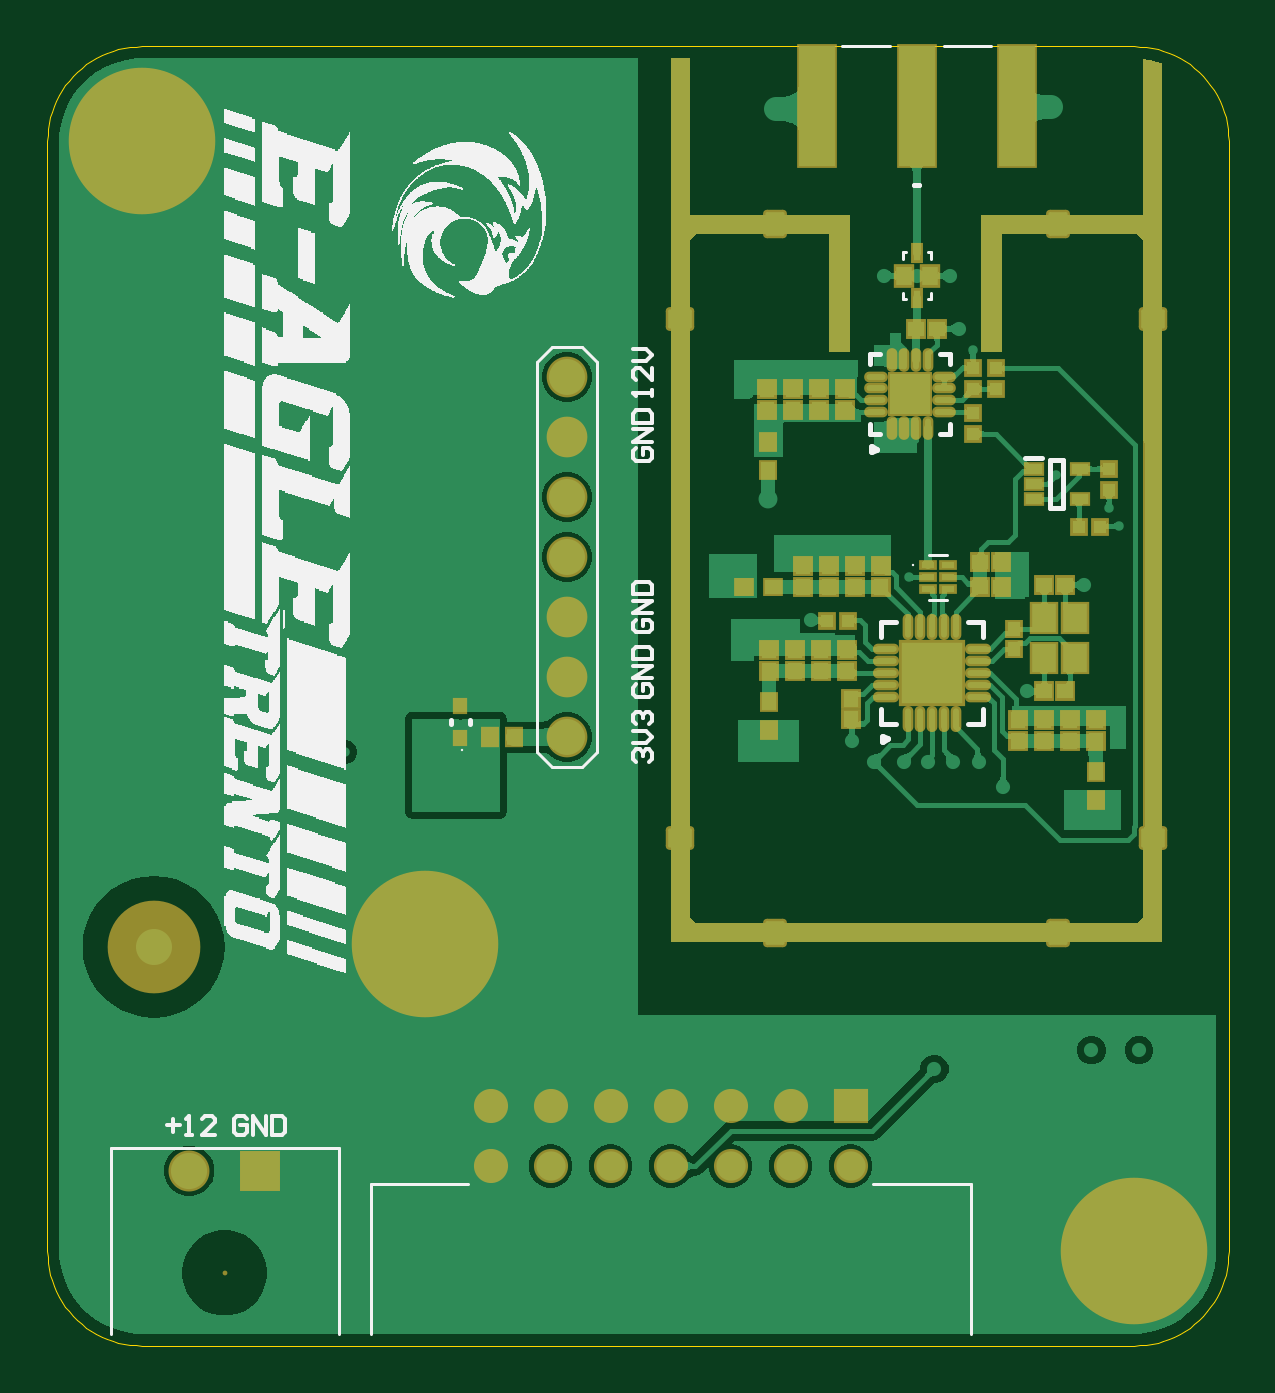
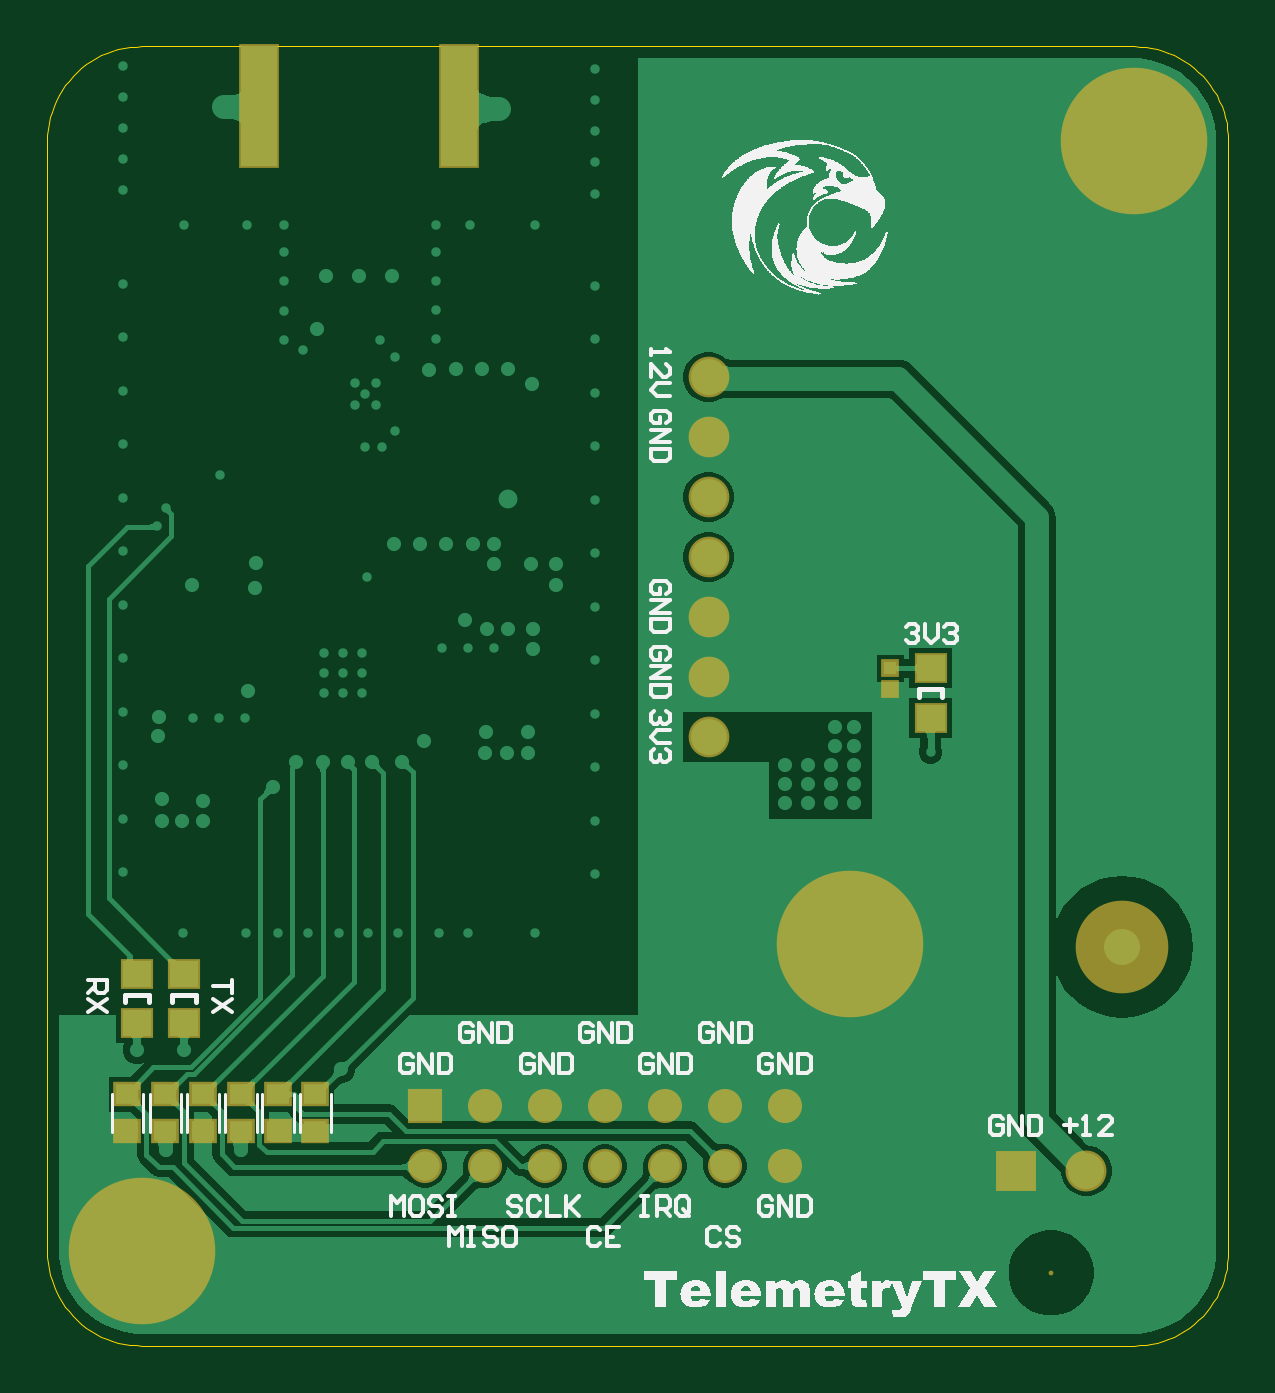
Circuit board: 7 layer files. Board 50.0 x 55.0 mm.
- bottom_copper: TelemetryTX.GBL (34468 bytes)
- bottom_silk: TelemetryTX.GBO (82021 bytes)
- bottom_mask: TelemetryTX.GBS (1547 bytes)
- outline: TelemetryTX.GKO (2133 bytes)
- top_copper: TelemetryTX.GTL (61841 bytes)
- top_silk: TelemetryTX.GTO (79832 bytes)
- top_mask: TelemetryTX.GTS (5970 bytes)

=== bottom_copper: TelemetryTX.GBL (34468 bytes, source omitted) ===
=== bottom_silk: TelemetryTX.GBO (82021 bytes, source omitted) ===
=== bottom_mask: TelemetryTX.GBS ===
G04*
G04 #@! TF.GenerationSoftware,Altium Limited,Altium Designer,22.1.2 (22)*
G04*
G04 Layer_Color=16711935*
%FSLAX25Y25*%
%MOIN*%
G70*
G04*
G04 #@! TF.SameCoordinates,5B492A3F-CB9A-4010-B6E6-7C5E2EA9E8FC*
G04*
G04*
G04 #@! TF.FilePolarity,Negative*
G04*
G01*
G75*
%ADD16R,0.06784X0.20800*%
%ADD31R,0.02965X0.02965*%
%ADD41C,0.15449*%
%ADD42C,0.06784*%
%ADD43C,0.05682*%
%ADD44R,0.05682X0.05682*%
%ADD45C,0.24422*%
%ADD46C,0.00800*%
%ADD47C,0.06824*%
%ADD48R,0.06824X0.06824*%
%ADD102R,0.04619X0.04225*%
%ADD103R,0.05524X0.05131*%
D16*
X128189Y206594D02*
D03*
X161575D02*
D03*
D31*
X56299Y109350D02*
D03*
Y112894D02*
D03*
D41*
X17717Y66457D02*
D03*
D42*
X86614Y121417D02*
D03*
Y131417D02*
D03*
Y141417D02*
D03*
Y101417D02*
D03*
Y111417D02*
D03*
Y151417D02*
D03*
Y161417D02*
D03*
D43*
X73858Y29921D02*
D03*
Y39921D02*
D03*
X83858Y29921D02*
D03*
Y39921D02*
D03*
X93858Y29921D02*
D03*
Y39921D02*
D03*
X103858Y29921D02*
D03*
Y39921D02*
D03*
X113858Y29921D02*
D03*
Y39921D02*
D03*
X123858Y29921D02*
D03*
Y39921D02*
D03*
X133858Y29921D02*
D03*
D44*
Y39921D02*
D03*
D45*
X181102Y15748D02*
D03*
X62992Y66929D02*
D03*
X15748Y200787D02*
D03*
D46*
X29528Y12126D02*
D03*
D47*
X23622Y29134D02*
D03*
D48*
X35433D02*
D03*
D102*
X158366Y41850D02*
D03*
Y35709D02*
D03*
X170866D02*
D03*
Y41850D02*
D03*
X164567Y35709D02*
D03*
Y41850D02*
D03*
X183465D02*
D03*
Y35709D02*
D03*
X177126D02*
D03*
Y41850D02*
D03*
X152165D02*
D03*
Y35709D02*
D03*
D103*
X49606Y104626D02*
D03*
Y112894D02*
D03*
X174016Y53740D02*
D03*
Y62008D02*
D03*
X181890D02*
D03*
Y53740D02*
D03*
M02*

=== outline: TelemetryTX.GKO ===
G04*
G04 #@! TF.GenerationSoftware,Altium Limited,Altium Designer,22.1.2 (22)*
G04*
G04 Layer_Color=16711935*
%FSLAX25Y25*%
%MOIN*%
G70*
G04*
G04 #@! TF.SameCoordinates,5B492A3F-CB9A-4010-B6E6-7C5E2EA9E8FC*
G04*
G04*
G04 #@! TF.FilePolarity,Positive*
G04*
G01*
G75*
%ADD105C,0.00098*%
D105*
X181102Y0D02*
X182091Y31D01*
X183076Y124D01*
X184053Y279D01*
X185019Y495D01*
X185969Y771D01*
X186900Y1106D01*
X187808Y1499D01*
X188689Y1948D01*
X189541Y2451D01*
X190359Y3008D01*
X191141Y3614D01*
X191883Y4268D01*
X192582Y4968D01*
X193236Y5710D01*
X193843Y6492D01*
X194399Y7310D01*
X194903Y8161D01*
X195352Y9043D01*
X195745Y9951D01*
X196080Y10882D01*
X196356Y11832D01*
X196572Y12797D01*
X196726Y13774D01*
X196819Y14759D01*
X196850Y15748D01*
Y200787D02*
X196819Y201776D01*
X196726Y202761D01*
X196572Y203738D01*
X196356Y204704D01*
X196080Y205654D01*
X195745Y206585D01*
X195352Y207493D01*
X194903Y208374D01*
X194399Y209226D01*
X193843Y210044D01*
X193236Y210826D01*
X192582Y211568D01*
X191883Y212267D01*
X191140Y212922D01*
X190359Y213528D01*
X189541Y214084D01*
X188689Y214587D01*
X187808Y215037D01*
X186900Y215430D01*
X185969Y215765D01*
X185019Y216041D01*
X184053Y216256D01*
X183076Y216411D01*
X182091Y216504D01*
X181102Y216535D01*
X15748D02*
X14759Y216504D01*
X13774Y216411D01*
X12797Y216256D01*
X11832Y216041D01*
X10882Y215765D01*
X9951Y215430D01*
X9043Y215037D01*
X8161Y214587D01*
X7310Y214084D01*
X6492Y213528D01*
X5710Y212922D01*
X4968Y212267D01*
X4268Y211568D01*
X3614Y210826D01*
X3008Y210044D01*
X2451Y209226D01*
X1948Y208374D01*
X1499Y207493D01*
X1106Y206585D01*
X771Y205654D01*
X495Y204704D01*
X279Y203738D01*
X124Y202761D01*
X31Y201776D01*
X0Y200787D01*
Y15748D02*
X31Y14759D01*
X124Y13774D01*
X279Y12797D01*
X495Y11832D01*
X771Y10882D01*
X1106Y9951D01*
X1499Y9043D01*
X1948Y8161D01*
X2451Y7310D01*
X3008Y6492D01*
X3614Y5710D01*
X4268Y4968D01*
X4968Y4268D01*
X5710Y3614D01*
X6492Y3008D01*
X7310Y2451D01*
X8161Y1948D01*
X9043Y1499D01*
X9951Y1106D01*
X10882Y771D01*
X11832Y495D01*
X12797Y279D01*
X13774Y124D01*
X14759Y31D01*
X15748Y0D01*
X181102D01*
X196850Y15748D02*
Y200787D01*
X15748Y216535D02*
X181102D01*
X0Y15748D02*
Y200787D01*
M02*

=== top_copper: TelemetryTX.GTL (61841 bytes, source omitted) ===
=== top_silk: TelemetryTX.GTO (79832 bytes, source omitted) ===
=== top_mask: TelemetryTX.GTS (5970 bytes, source omitted) ===
